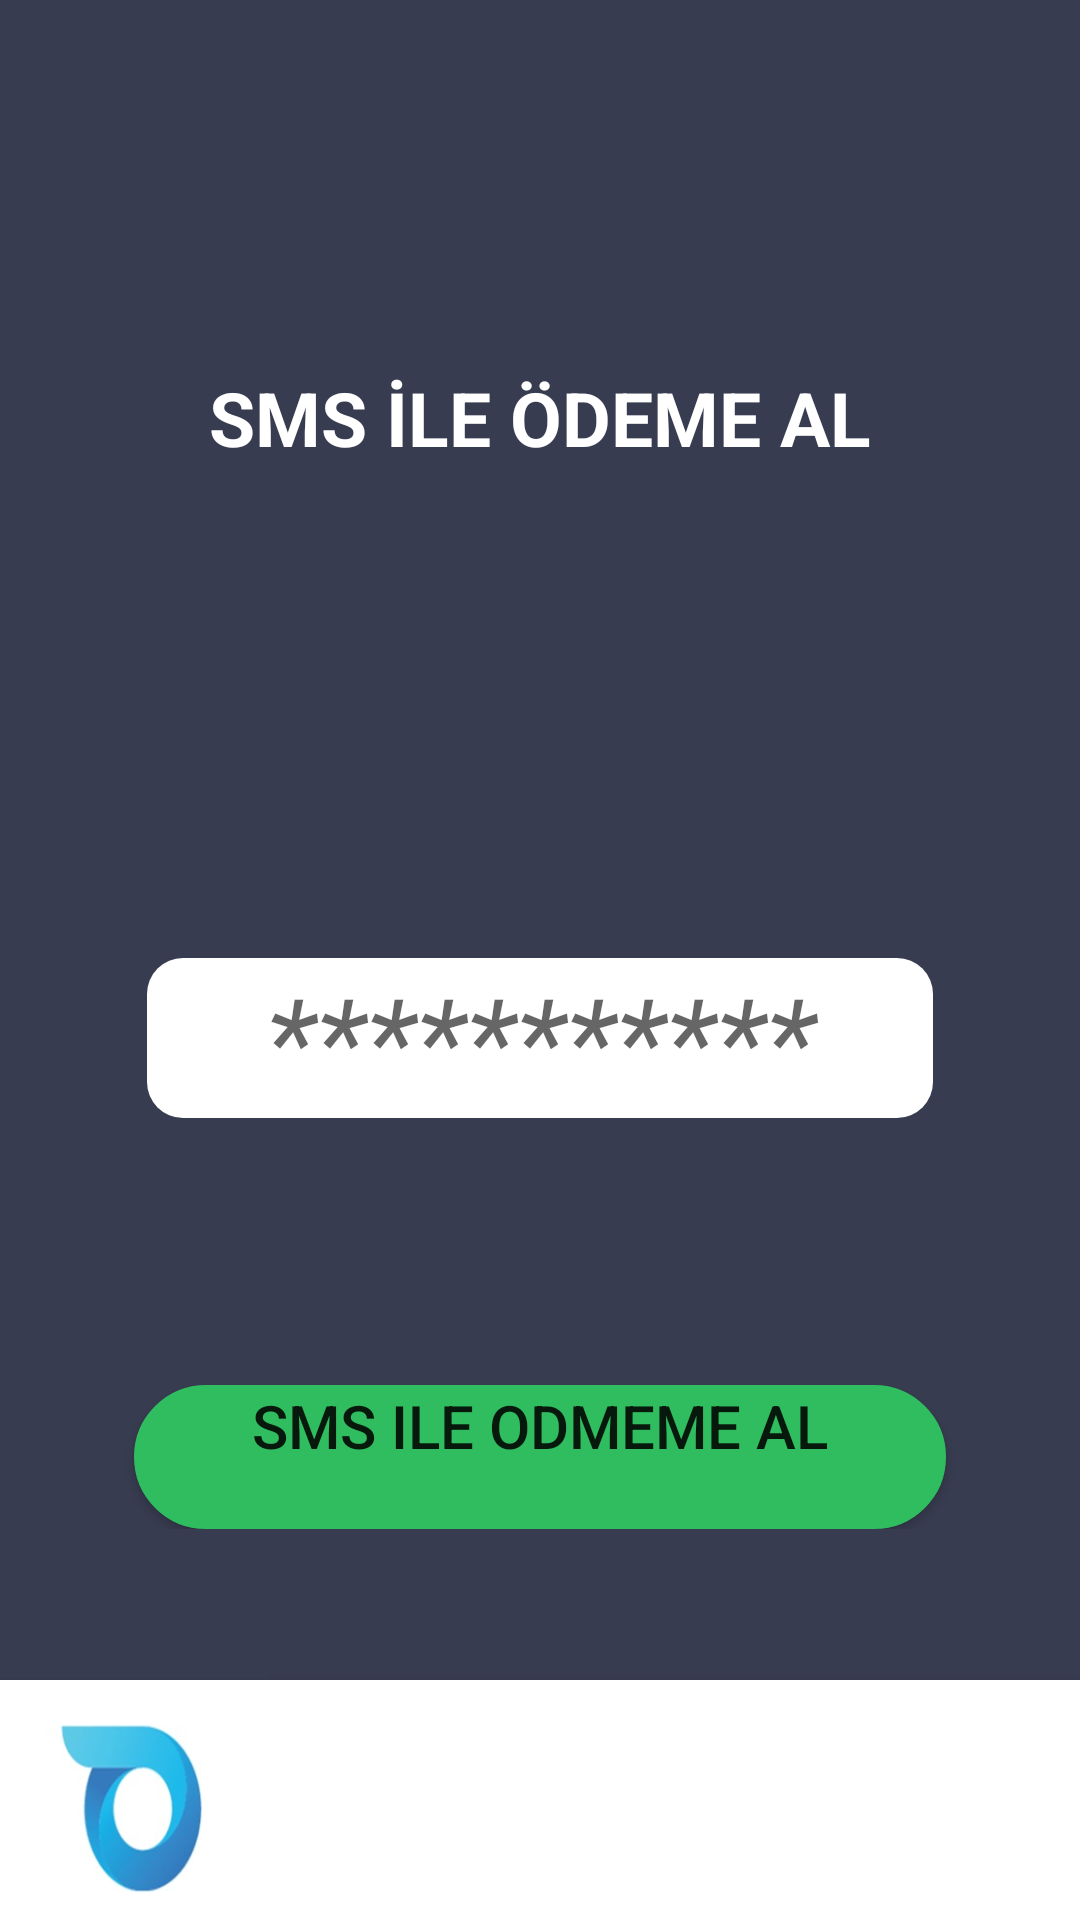

Android layout source for this screen:
<!-- AndroidManifest.xml: application theme Theme.Ozan_View -->
<!-- res/layout/sms.xml -->
<?xml version="1.0" encoding="UTF-8"?>
<LinearLayout
    android:orientation="vertical"
    tools:context=".MainActivity"
    android:layout_height="match_parent"
    android:layout_width="wrap_content"

    xmlns:tools="http://schemas.android.com/tools"
    xmlns:app="http://schemas.android.com/apk/res-auto"
    xmlns:android="http://schemas.android.com/apk/res/android">


    <LinearLayout
        android:orientation="vertical"
        android:background="#383c50
"
        android:layout_height="match_parent"
        android:layout_width="wrap_content">

        <RelativeLayout
            android:layout_width="match_parent"
            android:layout_height="wrap_content"
            >

            <Button
                android:layout_width="match_parent"
                android:layout_height="wrap_content"
                android:background="#383c50"
                app:backgroundTint="@null"
                app:icon="@drawable/download"
                app:iconGravity="top"
                app:iconSize="15dp"
                tools:ignore="SpeakableTextPresentCheck" />

        </RelativeLayout>


        <LinearLayout
            android:orientation="vertical"
            android:layout_height="match_parent"
            android:layout_width="wrap_content"
            android:background="@drawable/sms_background"
     >


            <LinearLayout
                android:orientation="vertical"
                android:layout_height="match_parent"
                android:layout_width="wrap_content">


                <RelativeLayout
                    android:layout_height="wrap_content"
                    android:layout_width="match_parent"
                    android:layout_marginVertical="0.5in">

                    <androidx.appcompat.widget.AppCompatTextView
                        android:layout_width="match_parent"
                        android:layout_height="wrap_content"
                        android:gravity="center"
                        android:text="SMS İLE ÖDEME AL"
                        android:textColor="@color/white"
                        android:textColorHint="@color/white"
                        android:textSize="25dp"
                        android:textStyle="bold" />

                </RelativeLayout>

                <LinearLayout
                    android:layout_width="match_parent"
                    android:layout_height="wrap_content"
                    android:orientation="vertical">

                    <RelativeLayout
                        android:layout_height="match_parent"
                        android:layout_width="wrap_content">

                        <EditText
                            android:layout_width="match_parent"
                            android:layout_height="wrap_content"
                            android:layout_marginHorizontal="0.33in"
                            android:layout_marginVertical="0.6in"
                            android:background="@drawable/text_tx"
                            android:gravity="center"
                            android:hint="***********"
                            android:textSize="40dp"
                            android:textStyle="italic" />

                    </RelativeLayout>
                </LinearLayout>
                <LinearLayout
                    android:layout_width="match_parent"
                    android:layout_height="wrap_content"
                    android:orientation="vertical">
                    <RelativeLayout
                        android:layout_height="wrap_content"
                        android:layout_width="match_parent"
                        android:layout_gravity="center"/>
                </LinearLayout>
                <LinearLayout
                    android:layout_width="match_parent"
                    android:layout_height="wrap_content"
                    android:orientation="vertical">
                    <RelativeLayout
                        android:layout_height="wrap_content"
                        android:layout_width="match_parent">

                        <Button
                            android:layout_width="match_parent"
                            android:layout_height="wrap_content"
                            android:layout_marginHorizontal="0.3in"

                            android:background="@drawable/btn_bg"
                            android:gravity="center|top"
                            android:text="SMS ILE ODMEME AL"
                            android:textAllCaps="false"
                            android:textSize="20dp"
                            app:backgroundTint="#30BD5F" />

                    </RelativeLayout>

                    <LinearLayout
                        android:layout_height="match_parent"
                        android:layout_width="wrap_content"
                        android:orientation="vertical"
                        >


                        <RelativeLayout
                            android:layout_height="match_parent"
                            android:layout_width="match_parent">


                            <LinearLayout
                                android:layout_width="match_parent"
                                android:layout_height="match_parent"
                                android:orientation="horizontal">


                                <RelativeLayout
                                    android:layout_width="wrap_content"
                                    android:layout_height="match_parent"
                                    android:layout_weight="1"
                                    android:background="@android:color/transparent" >

                                    <Button
                                        android:layout_width="match_parent"
                                        android:layout_height="80dp"
                                        android:layout_alignParentEnd="true"
                                        android:layout_alignParentBottom="true"
                                        android:background="@drawable/ozan"
                                        app:backgroundTint="@null"
                                        tools:ignore="SpeakableTextPresentCheck" />
                                </RelativeLayout>


                                <RelativeLayout
                                    android:layout_width="match_parent"
                                    android:layout_height="match_parent"
                                    android:layout_weight="0.33"
                                    >

                                    <androidx.constraintlayout.widget.ConstraintLayout
                                        android:layout_width="wrap_content"
                                        android:layout_height="match_parent"
                                        android:background="@android:color/transparent"
                                        android:transitionGroup="true"
                                        tools:context=".MainActivity">


                                        <com.google.android.material.bottomnavigation.BottomNavigationView
                                            android:id="@+id/bottomNavigationView"
                                            android:layout_width="match_parent"
                                            android:layout_height="80dp"
                                            android:background="@color/white"
                                            app:itemIconTint="@android:color/darker_gray"
                                            app:itemTextColor="@color/white"
                                            app:layout_constraintBottom_toBottomOf="parent"
                                            app:layout_constraintEnd_toEndOf="parent"
                                            app:layout_constraintHorizontal_bias="0.5"
                                            app:layout_constraintStart_toStartOf="parent"
                                            app:menu="@menu/bottom_nav_menu">


                                        </com.google.android.material.bottomnavigation.BottomNavigationView>
                                    </androidx.constraintlayout.widget.ConstraintLayout>
                                </RelativeLayout>


                            </LinearLayout>


                        </RelativeLayout>


                    </LinearLayout>


                </LinearLayout>

            </LinearLayout>


                        </LinearLayout>
                    </LinearLayout>
                </LinearLayout>
<!-- resources referenced by this layout -->
<resources>
  <color name="white">#FFFFFFFF</color>
  <!-- drawable btn_bg (drawable) -->
  <?xml version="1.0" encoding="UTF-8"?>
  <shape android:shape="rectangle" xmlns:android="http://schemas.android.com/apk/res/android">
  
      <solid android:color="#0277BD"/>
  
      <stroke android:color="#0277BD" android:width="5dp"/>
  
      <corners android:radius="40dp"/>
  
  </shape>
  <!-- drawable download: png bitmap (drawable, 2918 bytes) -->
  <!-- drawable ozan: jpg bitmap (drawable, 6455 bytes) -->
  <!-- drawable sms_background (drawable) -->
  <?xml version="1.0" encoding="UTF-8"?>
  <shape android:shape="rectangle"
      xmlns:android="http://schemas.android.com/apk/res/android">
  
      <gradient android:angle="270"
          android:endColor="#383c50"
          android:startColor="#383c50"/>
  
  
  </shape>
  <!-- drawable text_tx (drawable) -->
  <?xml version="1.0" encoding="UTF-8"?>
  <shape android:shape="rectangle" xmlns:android="http://schemas.android.com/apk/res/android">
  
      <solid android:color="@color/white"/>
  
      <corners android:radius="12dp"/>
  
  </shape>
  <style name="Theme.Ozan_View" parent="Theme.MaterialComponents.DayNight.NoActionBar">
          
          <item name="colorPrimary">@color/purple_500</item>
          <item name="colorPrimaryVariant">@color/purple_700</item>
          <item name="colorOnPrimary">@color/white</item>
          
          <item name="colorSecondary">@color/teal_200</item>
          <item name="colorSecondaryVariant">@color/teal_700</item>
          <item name="colorOnSecondary">@color/black</item>
          
          <item name="android:statusBarColor" tools:targetApi="l">?attr/colorPrimaryVariant</item>
          
      </style>
  <color name="purple_500">#FF6200EE</color>
  <color name="purple_700">#FF3700B3</color>
  <color name="teal_200">#FF03DAC5</color>
  <color name="teal_700">#FF018786</color>
  <color name="black">#FF000000</color>
</resources>
